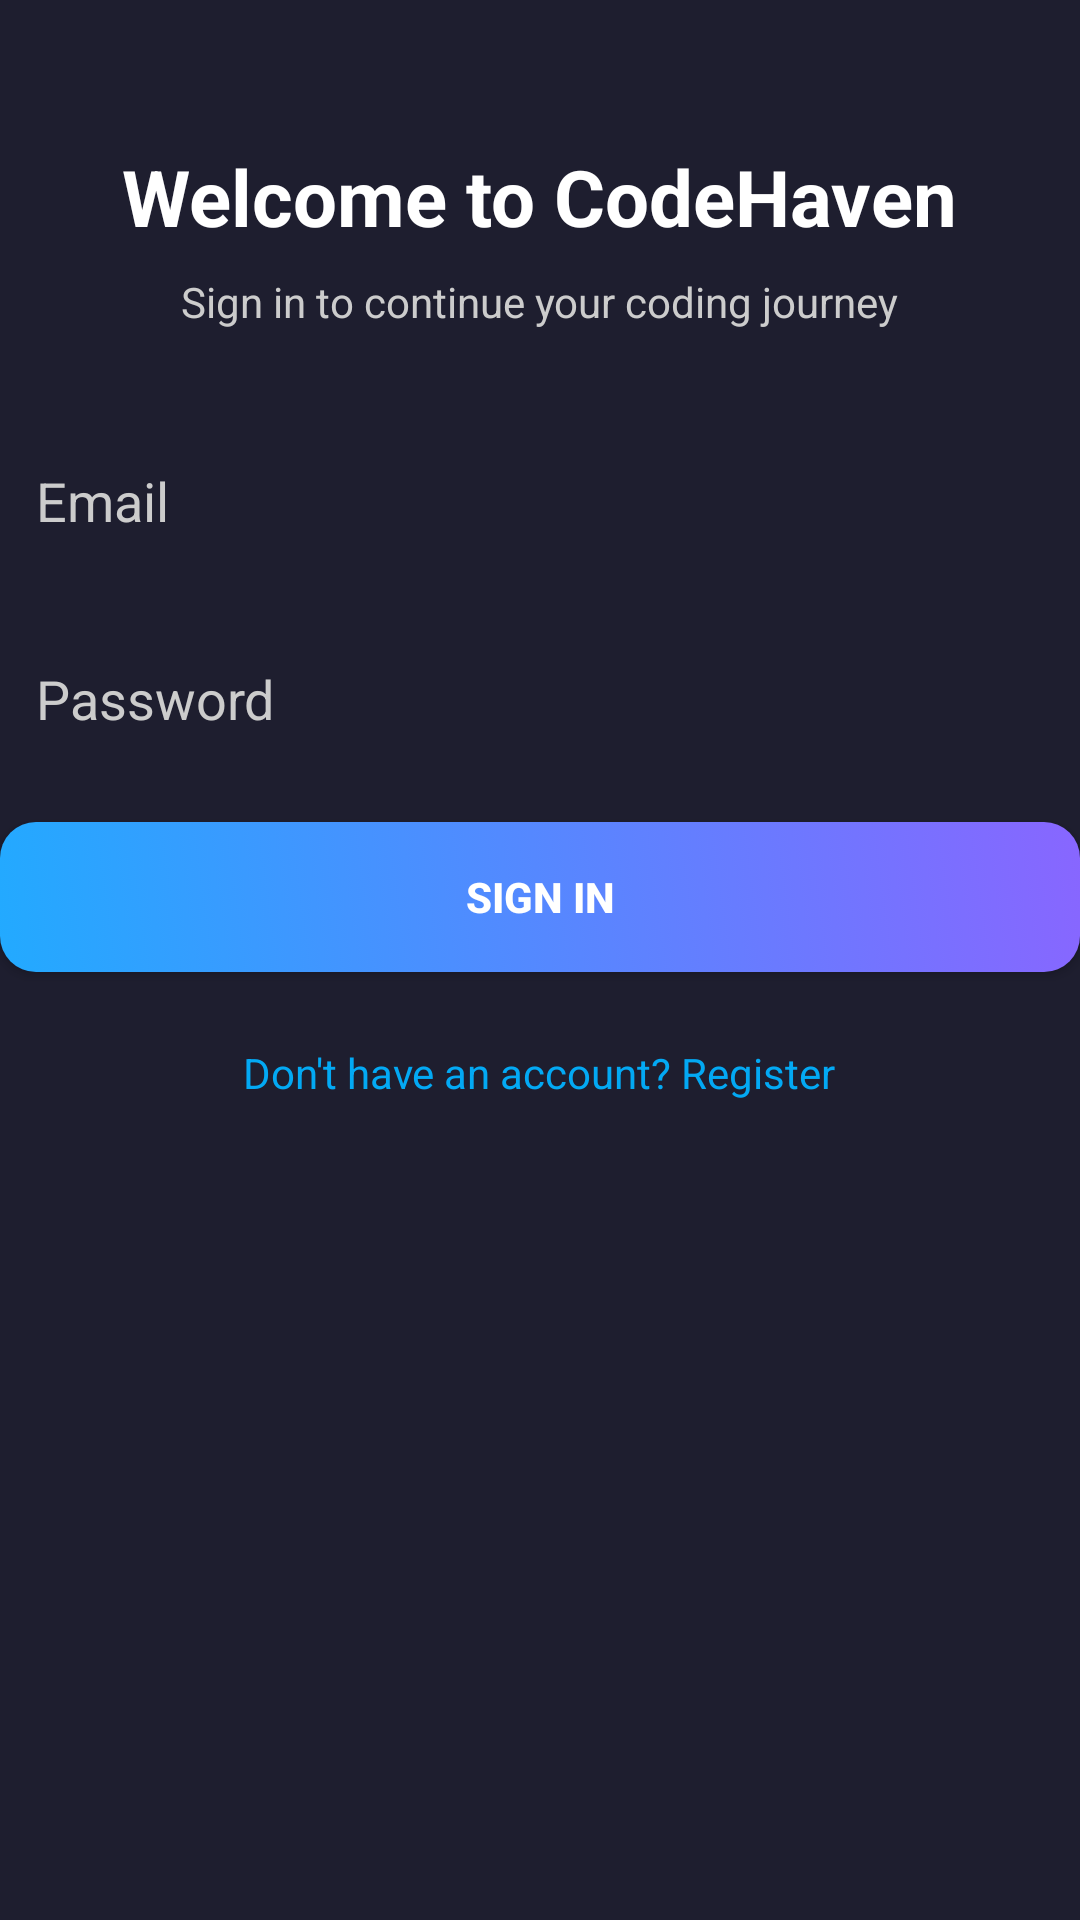

Layout XML and referenced resources for this Android screen:
<!-- AndroidManifest.xml: application theme Theme.CodeHeaven -->
<!-- res/layout/activity_login.xml -->
<RelativeLayout xmlns:android="http://schemas.android.com/apk/res/android"
    xmlns:tools="http://schemas.android.com/tools"
    android:id="@+id/main"
    android:layout_width="match_parent"
    android:layout_height="match_parent"
    android:background="@color/background_dark"
    tools:context=".registration.LoginActivity">

        
        <TextView
            android:id="@+id/headerText"
            android:layout_width="wrap_content"
            android:layout_height="wrap_content"
            android:text="Welcome to CodeHaven"
            android:textColor="@color/text_primary_dark"
            android:textSize="26sp"
            android:textStyle="bold"
            android:layout_centerHorizontal="true"
            android:layout_marginTop="48dp"/>

        <TextView
            android:id="@+id/subText"
            android:layout_width="wrap_content"
            android:layout_height="wrap_content"
            android:text="Sign in to continue your coding journey"
            android:textColor="@color/text_secondary_dark"
            android:layout_below="@id/headerText"
            android:layout_centerHorizontal="true"
            android:layout_marginTop="8dp"/>

        
        <EditText
            android:id="@+id/emailEditText"
            android:layout_width="match_parent"
            android:layout_height="50dp"
            android:layout_below="@id/subText"
            android:layout_marginTop="32dp"
            android:hint="Email"
            android:background="@drawable/edittext_bg"
            android:padding="12dp"
            android:textColor="@color/text_primary_dark"
            android:textColorHint="@color/text_secondary_dark"/>

        
        <EditText
            android:id="@+id/passwordEditText"
            android:layout_width="match_parent"
            android:layout_height="50dp"
            android:layout_below="@id/emailEditText"
            android:layout_marginTop="16dp"
            android:hint="Password"
            android:background="@drawable/edittext_bg"
            android:padding="12dp"
            android:inputType="textPassword"
            android:textColor="@color/text_primary_dark"
            android:textColorHint="@color/text_secondary_dark"/>

        
        <TextView
            android:id="@+id/errorText"
            android:layout_width="wrap_content"
            android:layout_height="wrap_content"
            android:layout_below="@id/passwordEditText"
            android:layout_marginTop="8dp"
            android:textColor="@color/error_red"
            android:visibility="gone"/>

        
        <ProgressBar
            android:id="@+id/progressBar"
            android:layout_width="40dp"
            android:layout_height="40dp"
            android:layout_below="@id/errorText"
            android:layout_centerHorizontal="true"
            android:layout_marginTop="16dp"
            android:visibility="gone"/>

        
        <Button
            android:id="@+id/loginBtn"
            android:layout_width="match_parent"
            android:layout_height="50dp"
            android:layout_below="@id/progressBar"
            android:layout_marginTop="16dp"
            android:text="Sign In"
            android:background="@drawable/button_bg"
            android:textColor="@color/text_primary_dark"
            android:textStyle="bold"/>

        
        <TextView
            android:id="@+id/registerLink"
            android:layout_width="wrap_content"
            android:layout_height="wrap_content"
            android:text="Don't have an account? Register"
            android:textColor="@color/link_blue"
            android:layout_below="@id/loginBtn"
            android:layout_centerHorizontal="true"
            android:layout_marginTop="24dp"
            android:textSize="14sp"/>
</RelativeLayout>
<!-- resources referenced by this layout -->
<resources>
  <color name="background_dark">#1E1E2F</color>
  <color name="error_red">#FF6B6B</color>
  <color name="link_blue">#03A9F4</color>
  <color name="text_primary_dark">#FFFFFF</color>
  <color name="text_secondary_dark">#CCCCCC</color>
  <!-- drawable button_bg (drawable) -->
  <selector xmlns:android="http://schemas.android.com/apk/res/android">
      <item android:state_pressed="true">
          <shape>
              <gradient android:startColor="#3cf" android:endColor="#9f6" android:angle="45"/>
              <corners android:radius="12dp"/>
          </shape>
      </item>
      <item>
          <shape>
              <gradient android:startColor="#2af" android:endColor="#86f" android:angle="45"/>
              <corners android:radius="12dp"/>
          </shape>
      </item>
  </selector>
  <style name="Theme.CodeHeaven" parent="Base.Theme.CodeHeaven" />
  <style name="Base.Theme.CodeHeaven" parent="Theme.Material3.DayNight.NoActionBar">
          
          
      </style>
</resources>
